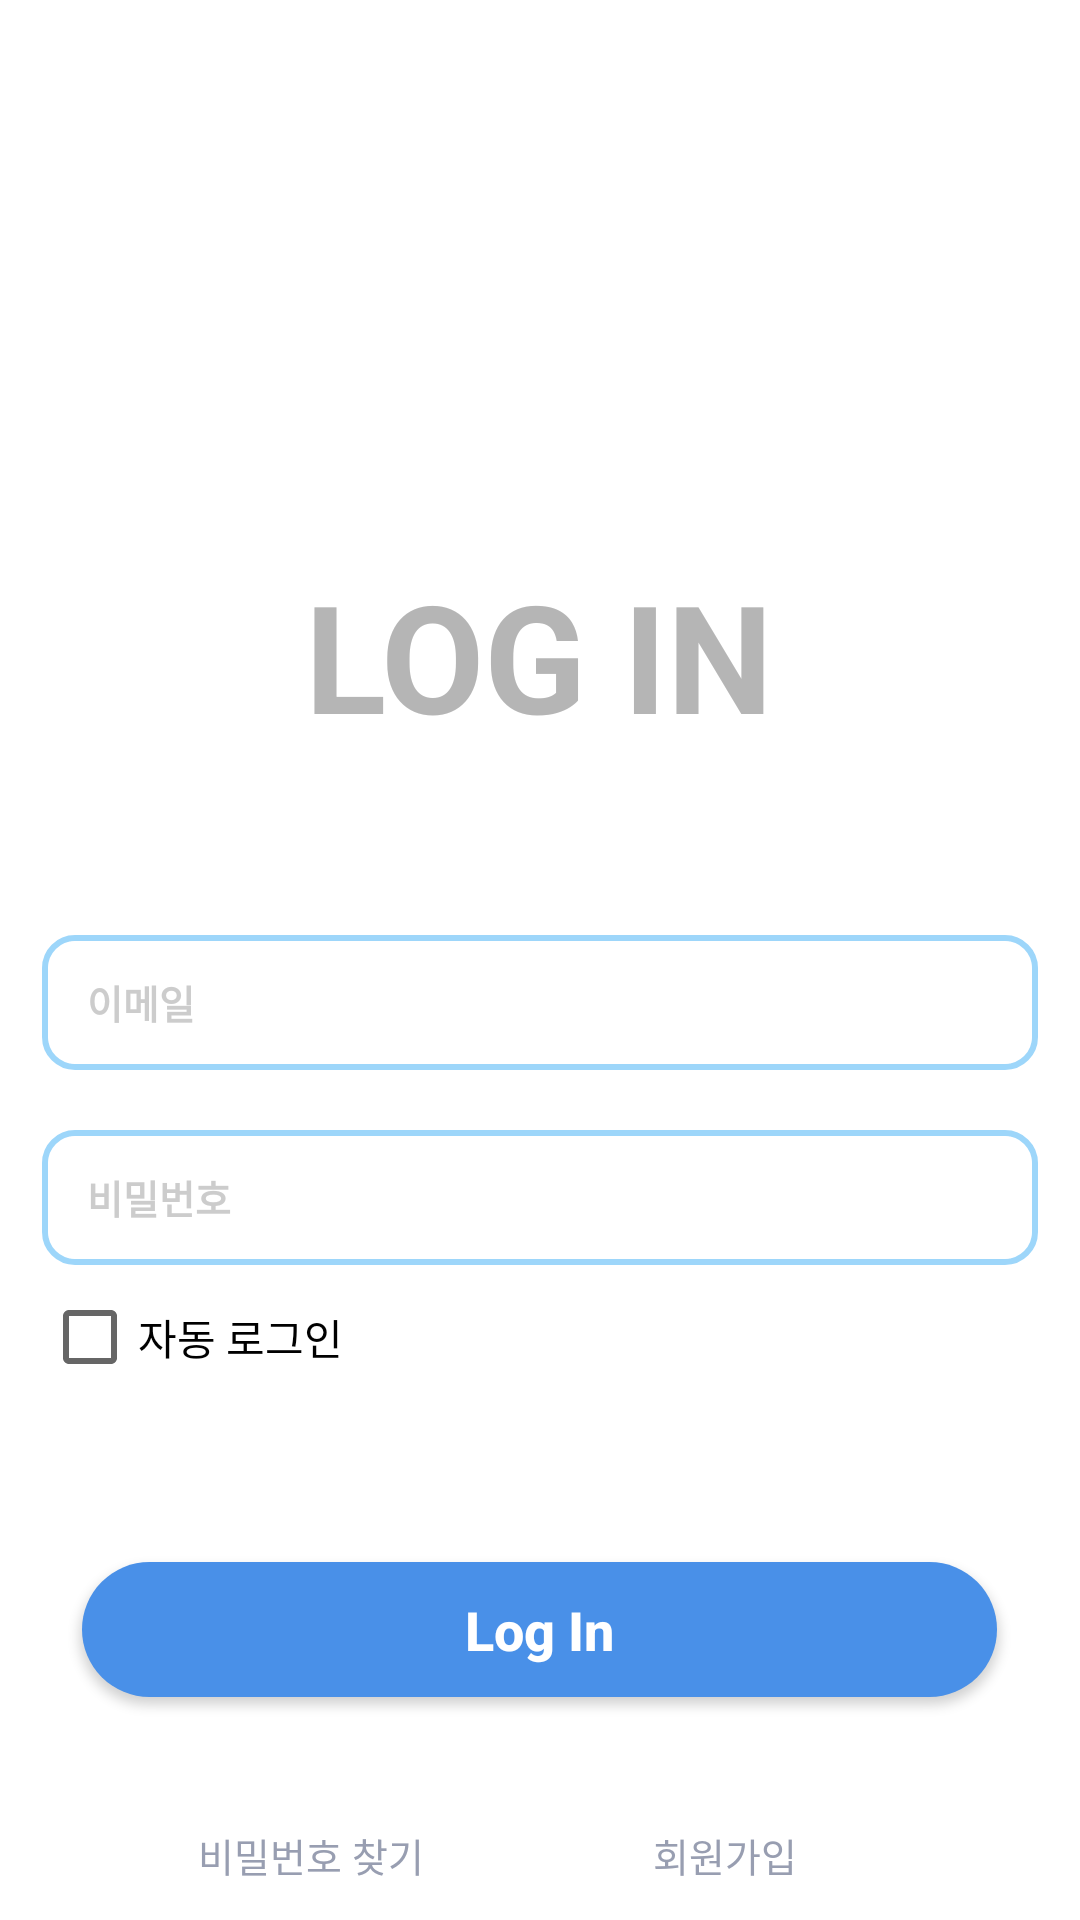

Produce the Android XML layout that renders to this screen, including the resource entries it uses.
<!-- AndroidManifest.xml: application theme Theme.PlanRun -->
<!-- res/layout/activity_login.xml -->
<?xml version="1.0" encoding="utf-8"?>
<LinearLayout xmlns:android="http://schemas.android.com/apk/res/android"
    xmlns:app="http://schemas.android.com/apk/res-auto"
    xmlns:tools="http://schemas.android.com/tools"
    android:layout_width="match_parent"
    android:layout_height="match_parent"
    tools:context=".LoginActivity"
    android:background="#ffffff"
    android:orientation="vertical"
    android:gravity="center_horizontal" >

    <TextView
        android:textAlignment="center"
        android:text="Log in"
        android:textSize="50dp"
        android:textColor="#DAA8A8A8"
        android:textStyle="bold"
        android:layout_marginTop="185dp"
        android:layout_marginBottom="60dp"
        android:textAllCaps="true"
        android:letterSpacing="0"
        android:layout_width="wrap_content"
        android:layout_height="wrap_content" />

    <EditText
        android:id="@+id/et_email"
        android:layout_width="332dp"
        android:layout_height="45dp"
        android:background="@drawable/edit_style"
        android:layout_marginBottom="20dp"
        android:paddingLeft="15dp"
        android:hint="이메일"
        android:textSize="13dp"
        android:textColor="@color/black"
        android:textColorHint="#CFC0C0C0"
        android:textStyle="bold"
        android:inputType="textEmailAddress" />

    <EditText
        android:id="@+id/et_pwd"
        android:layout_width="332dp"
        android:layout_height="45dp"
        android:background="@drawable/edit_style"
        android:hint="비밀번호"
        android:paddingLeft="15dp"
        android:textSize="13dp"
        android:textStyle="bold"
        android:textColor="@color/black"
        android:textColorHint="#CEC0C0C0"
        android:inputType="textPassword" />
    <CheckBox
        android:id="@+id/auto_login"
        android:text="자동 로그인"
        android:layout_marginBottom="50dp"
        android:layout_width="332dp"
        android:layout_height="wrap_content" />
    <androidx.appcompat.widget.AppCompatButton
        android:id="@+id/btn_login"
        android:layout_width="305dp"
        android:layout_height="45dp"
        android:layout_marginVertical="1dp"
        android:background="@drawable/btn_register_style"
        android:text="Log In"
        android:letterSpacing="0"
        android:textStyle="bold"
        android:textColor="@color/white"
        android:textAllCaps="false"
        android:textSize="18dp"/>

    <LinearLayout
        android:layout_width="match_parent"
        android:layout_height="match_parent"
        android:orientation="horizontal"
        android:layout_marginTop="30dp"
        android:layout_marginRight="7dp"
        android:gravity="center_horizontal">

        <Button
            android:id="@+id/btn_findpwd"
            android:layout_width="wrap_content"
            android:layout_height="wrap_content"
            android:background="#00ff0000"
            android:layout_marginRight="50dp"
            android:textAllCaps="false"
            android:textColor="#989eb1"
            android:textSize="13dp"
            android:text="비밀번호 찾기" />
        <Button
            android:id="@+id/btn_register"
            android:layout_width="wrap_content"
            android:layout_height="wrap_content"
            android:background="#00ff0000"
            android:textAllCaps="false"
            android:textColor="#989eb1"
            android:textSize="13dp"
            android:text="회원가입" />
    </LinearLayout>

</LinearLayout>
<!-- resources referenced by this layout -->
<resources>
  <!-- drawable btn_register_style (drawable) -->
  <?xml version="1.0" encoding="utf-8"?>
  <shape xmlns:android="http://schemas.android.com/apk/res/android"
      android:shape="rectangle">
  
      <corners
          android:bottomLeftRadius="40dp"
          android:bottomRightRadius="40dp"
          android:topLeftRadius="40dp"
          android:topRightRadius="40dp" />
      <padding
          android:bottom="2dp"
          android:left="2dp"
          android:right="2dp"
          android:top="2dp" />
      <solid android:color="#FF4990E8"/>
  </shape>
  <!-- drawable edit_style (drawable) -->
  <?xml version="1.0" encoding="utf-8"?>
  <layer-list xmlns:android="http://schemas.android.com/apk/res/android">
      <item>
          <shape android:shape="rectangle">
              <stroke android:width = "2dp" android:color = "#9DD6FA"/>
              <corners
                  android:bottomRightRadius="10dp"
                  android:bottomLeftRadius="10dp"
                  android:topLeftRadius="10dp"
                  android:topRightRadius="10dp"/>
          </shape>
      </item>
  
      <item
          android:bottom="2dp"
          android:left="2dp"
          android:right="2dp"
          android:top="2dp">
          <shape android:shape="rectangle">
              <solid android:color="#FFFFFF"/>
              <corners
                  android:bottomRightRadius="10dp"
                  android:bottomLeftRadius="10dp"
                  android:topLeftRadius="10dp"
                  android:topRightRadius="10dp"/>
          </shape>
      </item>
  </layer-list>
  <style name="Theme.PlanRun" parent="Theme.MaterialComponents.Light.NoActionBar">
          
          <item name="colorPrimary">@color/purple_500</item>
          <item name="colorPrimaryVariant">@color/purple_700</item>
          <item name="colorOnPrimary">@color/white</item>
  
  
          
          <item name="colorSecondary">@color/teal_200</item>
          <item name="colorSecondaryVariant">@color/teal_700</item>
          <item name="colorOnSecondary">@color/black</item>
  
          
          <item name="android:statusBarColor">#00000000</item>
  
          <item name="android:windowTranslucentStatus">true</item>
  
  
  
  
  
          
          <item name="windowNoTitle">true</item>
  
  
          <item name="android:windowContentOverlay">@null</item>
      </style>
  <!-- not gathered from this repository: default colours our renderer supplied (Android Studio template values) -->
  <color name="purple_500">#FF6200EE</color>
  <color name="purple_700">#FF3700B3</color>
  <color name="teal_200">#FF03DAC5</color>
  <color name="teal_700">#FF018786</color>
  <color name="black">#FF000000</color>
  <color name="white">#FFFFFFFF</color>
</resources>
